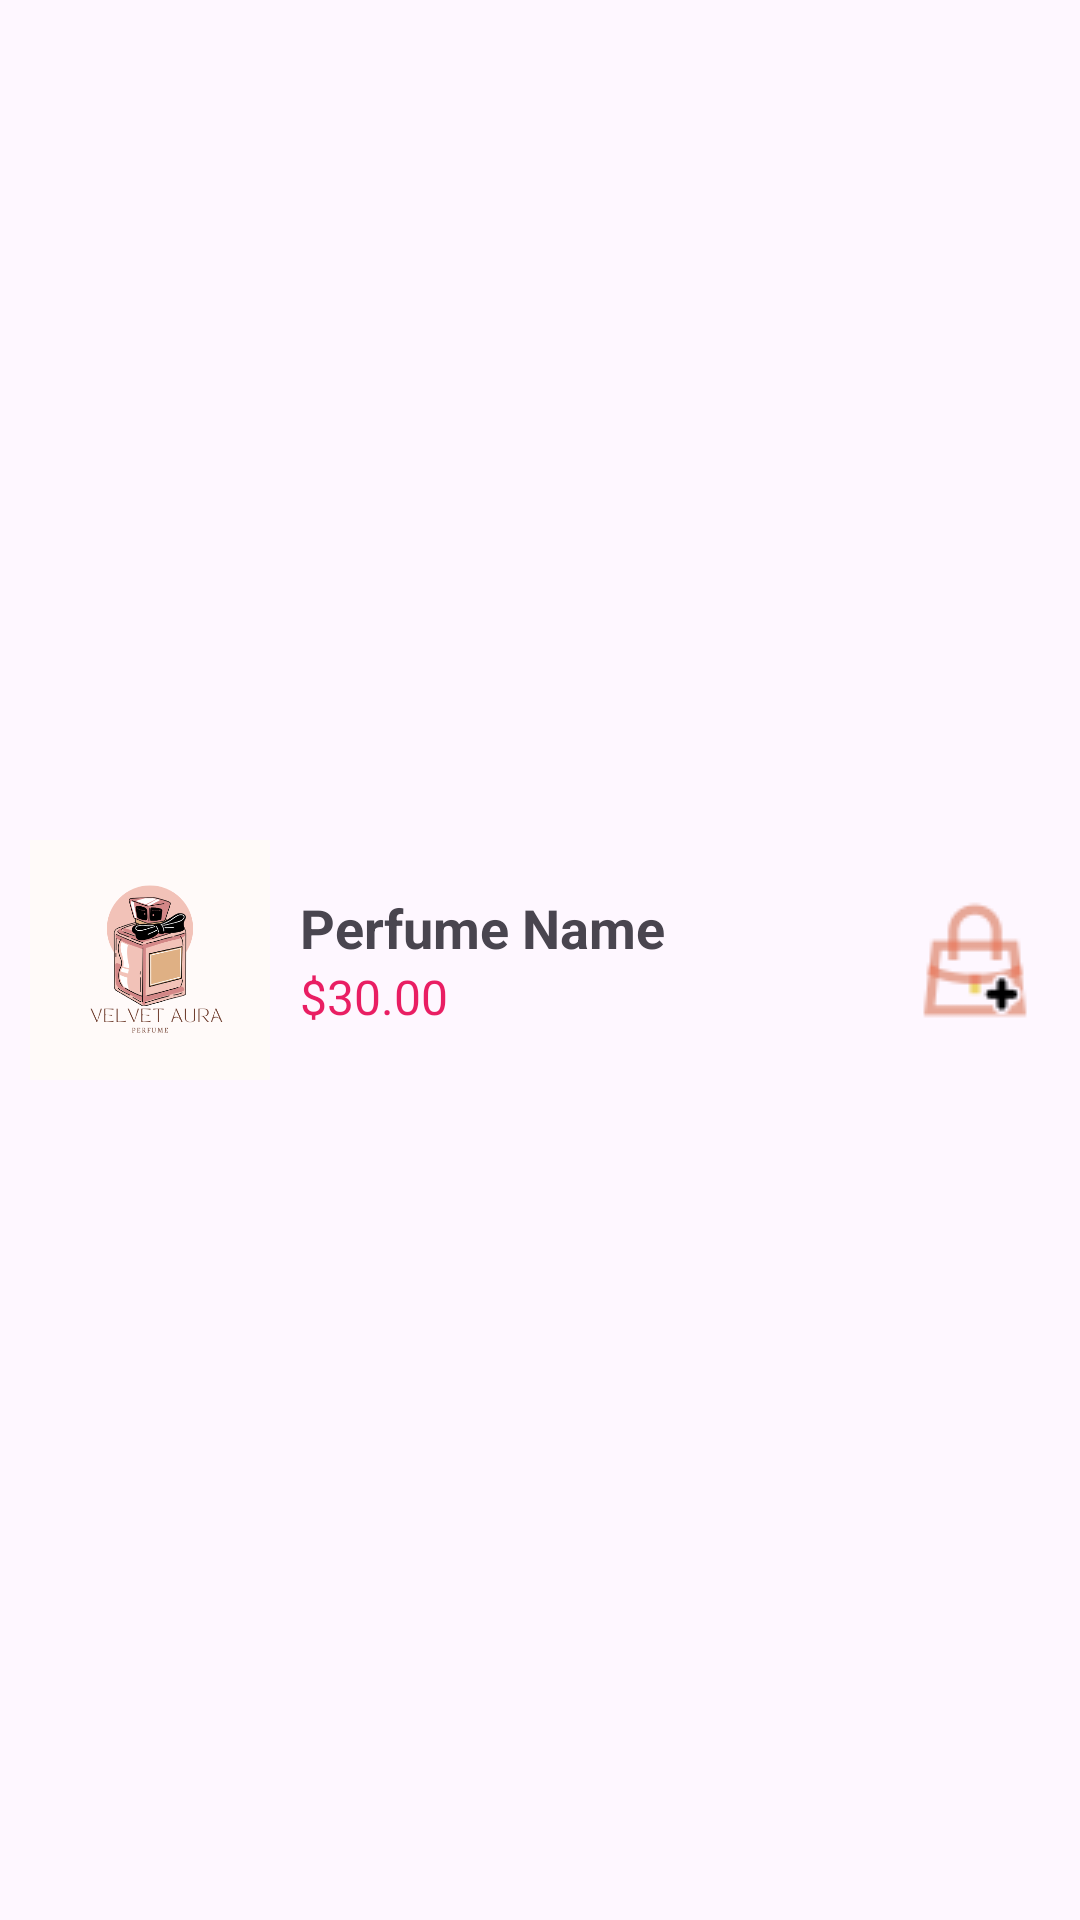

The Android layout XML behind this screen, and the referenced resources:
<!-- AndroidManifest.xml: application theme Theme.PerfumeStore -->
<!-- res/layout/perfume_item.xml -->
<?xml version="1.0" encoding="utf-8"?>
<LinearLayout xmlns:android="http://schemas.android.com/apk/res/android"
    android:layout_width="match_parent"
    android:layout_height="wrap_content"
    android:orientation="horizontal"
    android:padding="10dp"
    android:layout_marginBottom="10dp">

    <ImageView
        android:id="@+id/imgPerfume"
        android:layout_width="80dp"
        android:layout_height="80dp"
        android:layout_gravity="center_vertical"
        android:src="@drawable/perfumelogo" />

    <LinearLayout
        android:layout_width="0dp"
        android:layout_height="wrap_content"
        android:layout_weight="1"
        android:orientation="vertical"
        android:paddingStart="10dp"
        android:layout_gravity="center_vertical">

        <TextView
            android:id="@+id/tvPerfumeName"
            android:layout_width="wrap_content"
            android:layout_height="wrap_content"
            android:text="Perfume Name"
            android:textSize="18sp"
            android:textStyle="bold" />

        <TextView
            android:id="@+id/tvPerfumePrice"
            android:layout_width="wrap_content"
            android:layout_height="wrap_content"
            android:text="$30.00"
            android:textSize="16sp"
            android:textColor="#E91E63" />
    </LinearLayout>

    <ImageButton
        android:id="@+id/btnAddToCart"
        android:layout_width="50dp"
        android:layout_height="50dp"
        android:layout_gravity="center_vertical"
        android:background="@android:color/transparent"
        android:contentDescription="Add to Cart"
        android:src="@drawable/bagicon" />

</LinearLayout>
<!-- resources referenced by this layout -->
<resources>
  <!-- drawable bagicon: png bitmap (drawable, 1218 bytes) -->
  <!-- drawable perfumelogo: png bitmap (drawable, 43473 bytes) -->
  <style name="Theme.PerfumeStore" parent="Base.Theme.PerfumeStore" />
  <style name="Base.Theme.PerfumeStore" parent="Theme.Material3.DayNight.NoActionBar">
          
          
      </style>
</resources>
